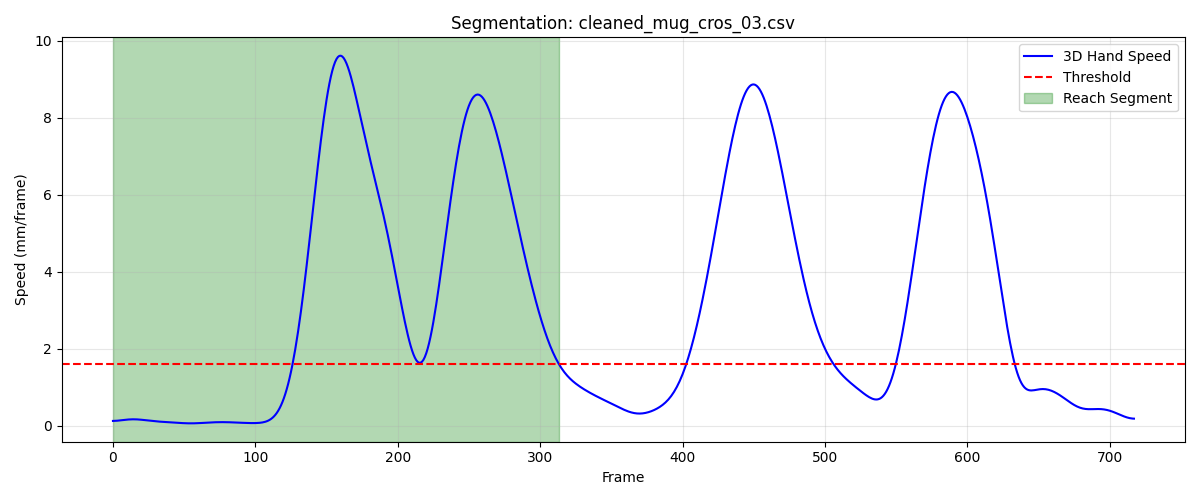

Source data for this figure (header and first rows):
frame, sub_frame, shoulderr_x, shoulderr_y, shoulderr_z, humr1_x, humr1_y, humr1_z, humr2_x, humr2_y, humr2_z, humr3_x, humr3_y, humr3_z, humr4_x, humr4_y, humr4_z, humr5_x, humr5_y, humr5_z, humr6_x, humr6_y, humr6_z, humr7_x
1, 0, 239.5, -644.5, 726, 274.9, -608.3, 597.8, 273.4, -600.2, 525.4, 269.7, -659.9, 592.7, 226.8, -566.8, 584.1, 269.5, -662.6, 533.4, 233, -573, 527.9, 204.7
2, 0, 239.4, -644.7, 726, 274.9, -608.5, 597.8, 273.4, -600.5, 525.4, 269.6, -660.1, 592.7, 226.8, -567.1, 584.1, 269.4, -662.8, 533.4, 232.9, -573.2, 527.9, 204.6
3, 0, 239.3, -644.9, 726, 274.8, -608.7, 597.8, 273.3, -600.7, 525.4, 269.5, -660.4, 592.8, 226.7, -567.3, 584.1, 269.4, -663.1, 533.4, 232.9, -573.5, 528, 204.6
4, 0, 239.2, -645.1, 726, 274.7, -608.9, 597.8, 273.3, -600.9, 525.4, 269.5, -660.6, 592.8, 226.7, -567.5, 584.1, 269.3, -663.3, 533.4, 232.8, -573.7, 528, 204.5
5, 0, 239.1, -645.3, 726, 274.7, -609.2, 597.8, 273.3, -601.1, 525.5, 269.4, -660.8, 592.8, 226.6, -567.7, 584.2, 269.2, -663.5, 533.4, 232.8, -573.9, 528, 204.5
6, 0, 239, -645.6, 726, 274.6, -609.4, 597.9, 273.2, -601.4, 525.5, 269.3, -661.1, 592.8, 226.6, -568, 584.2, 269.1, -663.7, 533.5, 232.7, -574.2, 528, 204.5
7, 0, 238.9, -645.8, 726, 274.6, -609.6, 597.9, 273.2, -601.6, 525.5, 269.2, -661.3, 592.8, 226.5, -568.2, 584.2, 269.1, -664, 533.5, 232.7, -574.4, 528, 204.4
8, 0, 238.8, -646, 726, 274.5, -609.9, 597.9, 273.1, -601.8, 525.5, 269.2, -661.5, 592.9, 226.5, -568.4, 584.2, 269, -664.2, 533.5, 232.7, -574.6, 528.1, 204.4
9, 0, 238.7, -646.2, 726, 274.5, -610.1, 597.9, 273.1, -602.1, 525.5, 269.1, -661.8, 592.9, 226.5, -568.6, 584.2, 268.9, -664.4, 533.5, 232.6, -574.8, 528.1, 204.4
10, 0, 238.7, -646.4, 726, 274.4, -610.4, 597.9, 273, -602.3, 525.5, 269, -662, 592.9, 226.4, -568.8, 584.2, 268.8, -664.7, 533.5, 232.6, -575, 528.1, 204.4
11, 0, 238.6, -646.7, 726, 274.4, -610.6, 597.9, 273, -602.5, 525.6, 268.9, -662.2, 592.9, 226.4, -569.1, 584.2, 268.8, -664.9, 533.5, 232.6, -575.2, 528.1, 204.3
12, 0, 238.5, -646.9, 726, 274.3, -610.8, 598, 272.9, -602.8, 525.6, 268.8, -662.5, 592.9, 226.3, -569.3, 584.2, 268.7, -665.1, 533.6, 232.6, -575.5, 528.1, 204.3
13, 0, 238.4, -647.1, 726, 274.2, -611.1, 598, 272.9, -603, 525.6, 268.8, -662.7, 592.9, 226.3, -569.5, 584.3, 268.6, -665.4, 533.6, 232.5, -575.7, 528.1, 204.3
14, 0, 238.3, -647.3, 726, 274.2, -611.3, 598, 272.9, -603.3, 525.6, 268.7, -662.9, 592.9, 226.3, -569.7, 584.3, 268.5, -665.6, 533.6, 232.5, -575.9, 528.1, 204.3
15, 0, 238.2, -647.5, 726, 274.1, -611.5, 598, 272.8, -603.5, 525.6, 268.6, -663.2, 593, 226.2, -569.9, 584.3, 268.5, -665.8, 533.6, 232.5, -576.1, 528.1, 204.2
16, 0, 238.1, -647.7, 726, 274.1, -611.8, 598, 272.8, -603.7, 525.6, 268.5, -663.4, 593, 226.2, -570.1, 584.3, 268.4, -666, 533.6, 232.4, -576.3, 528.2, 204.2
17, 0, 238, -647.9, 725.9, 274, -612, 598, 272.7, -603.9, 525.6, 268.4, -663.6, 593, 226.2, -570.3, 584.3, 268.3, -666.3, 533.6, 232.4, -576.5, 528.2, 204.1
18, 0, 238, -648.2, 725.9, 274, -612.2, 598, 272.7, -604.2, 525.6, 268.3, -663.8, 593, 226.1, -570.5, 584.3, 268.2, -666.5, 533.6, 232.4, -576.7, 528.2, 204.1
19, 0, 237.9, -648.4, 725.9, 273.9, -612.4, 598, 272.6, -604.4, 525.6, 268.2, -664, 593, 226.1, -570.7, 584.3, 268.1, -666.7, 533.6, 232.3, -576.9, 528.2, 204
20, 0, 237.8, -648.6, 725.9, 273.8, -612.6, 598, 272.6, -604.6, 525.6, 268.2, -664.2, 593, 226, -570.9, 584.3, 268.1, -666.9, 533.6, 232.3, -577.1, 528.2, 204
21, 0, 237.7, -648.8, 725.9, 273.8, -612.8, 598, 272.5, -604.7, 525.6, 268.1, -664.4, 592.9, 226, -571.1, 584.3, 268, -667.1, 533.6, 232.2, -577.3, 528.2, 203.9
22, 0, 237.6, -649, 725.9, 273.7, -613, 598, 272.4, -604.9, 525.6, 268, -664.6, 592.9, 225.9, -571.3, 584.3, 267.9, -667.2, 533.6, 232.2, -577.4, 528.2, 203.8
23, 0, 237.6, -649.1, 725.9, 273.6, -613.2, 598, 272.4, -605.1, 525.6, 267.9, -664.8, 592.9, 225.9, -571.5, 584.3, 267.8, -667.4, 533.6, 232.1, -577.6, 528.2, 203.8
24, 0, 237.5, -649.3, 725.9, 273.6, -613.4, 598, 272.3, -605.3, 525.6, 267.8, -665, 592.9, 225.8, -571.6, 584.3, 267.7, -667.6, 533.6, 232, -577.8, 528.1, 203.7
25, 0, 237.4, -649.5, 725.9, 273.5, -613.6, 598, 272.2, -605.4, 525.6, 267.7, -665.1, 592.9, 225.7, -571.8, 584.3, 267.7, -667.7, 533.5, 232, -577.9, 528.1, 203.6
26, 0, 237.3, -649.7, 725.9, 273.4, -613.7, 598, 272.1, -605.6, 525.6, 267.7, -665.3, 592.9, 225.7, -572, 584.3, 267.6, -667.9, 533.5, 231.9, -578.1, 528.1, 203.5
27, 0, 237.3, -649.9, 725.8, 273.4, -613.9, 598, 272.1, -605.7, 525.6, 267.6, -665.5, 592.9, 225.6, -572.1, 584.3, 267.5, -668.1, 533.5, 231.8, -578.2, 528.1, 203.4
28, 0, 237.2, -650.1, 725.8, 273.3, -614.1, 598, 272, -605.9, 525.6, 267.5, -665.6, 592.8, 225.5, -572.3, 584.3, 267.4, -668.2, 533.5, 231.8, -578.4, 528.1, 203.3
29, 0, 237.1, -650.3, 725.8, 273.2, -614.2, 598, 271.9, -606, 525.6, 267.4, -665.8, 592.8, 225.5, -572.4, 584.3, 267.3, -668.3, 533.4, 231.7, -578.5, 528.1, 203.3
30, 0, 237, -650.5, 725.8, 273.1, -614.4, 598, 271.8, -606.1, 525.6, 267.4, -665.9, 592.8, 225.4, -572.6, 584.3, 267.2, -668.5, 533.4, 231.6, -578.6, 528.2, 203.2
31, 0, 237, -650.7, 725.8, 273.1, -614.5, 598, 271.7, -606.3, 525.6, 267.3, -666.1, 592.8, 225.3, -572.7, 584.4, 267.1, -668.6, 533.4, 231.5, -578.8, 528.2, 203.1
32, 0, 236.9, -650.8, 725.8, 273, -614.7, 598, 271.7, -606.4, 525.6, 267.2, -666.2, 592.7, 225.2, -572.8, 584.4, 267.1, -668.7, 533.4, 231.5, -578.9, 528.2, 203
33, 0, 236.9, -651, 725.8, 272.9, -614.8, 597.9, 271.6, -606.5, 525.6, 267.1, -666.4, 592.7, 225.2, -573, 584.4, 267, -668.9, 533.3, 231.4, -579, 528.2, 202.9
34, 0, 236.8, -651.2, 725.8, 272.9, -614.9, 597.9, 271.5, -606.6, 525.6, 267.1, -666.5, 592.7, 225.1, -573.1, 584.4, 266.9, -669, 533.3, 231.3, -579.1, 528.2, 202.8
35, 0, 236.7, -651.4, 725.7, 272.8, -615.1, 597.9, 271.4, -606.7, 525.6, 267, -666.7, 592.7, 225, -573.2, 584.4, 266.9, -669.1, 533.3, 231.2, -579.2, 528.2, 202.7
36, 0, 236.7, -651.6, 725.7, 272.7, -615.2, 597.9, 271.4, -606.9, 525.6, 266.9, -666.8, 592.6, 224.9, -573.4, 584.4, 266.8, -669.2, 533.3, 231.1, -579.4, 528.2, 202.6
37, 0, 236.6, -651.8, 725.7, 272.6, -615.4, 597.9, 271.3, -607, 525.6, 266.9, -667, 592.6, 224.9, -573.5, 584.4, 266.7, -669.3, 533.2, 231.1, -579.5, 528.2, 202.5
38, 0, 236.6, -652, 725.7, 272.6, -615.5, 597.9, 271.2, -607.1, 525.6, 266.8, -667.1, 592.6, 224.8, -573.6, 584.4, 266.7, -669.5, 533.2, 231, -579.6, 528.2, 202.5
39, 0, 236.5, -652.2, 725.7, 272.5, -615.7, 597.9, 271.1, -607.2, 525.5, 266.8, -667.2, 592.6, 224.8, -573.8, 584.5, 266.6, -669.6, 533.2, 230.9, -579.7, 528.2, 202.4
40, 0, 236.5, -652.4, 725.6, 272.4, -615.8, 597.9, 271.1, -607.3, 525.5, 266.7, -667.4, 592.5, 224.7, -573.9, 584.5, 266.6, -669.7, 533.1, 230.9, -579.8, 528.2, 202.3
41, 0, 236.4, -652.6, 725.6, 272.4, -615.9, 597.9, 271, -607.4, 525.5, 266.7, -667.5, 592.5, 224.6, -574, 584.5, 266.5, -669.8, 533.1, 230.8, -579.9, 528.2, 202.3
42, 0, 236.4, -652.8, 725.6, 272.3, -616.1, 597.9, 271, -607.6, 525.5, 266.6, -667.6, 592.5, 224.6, -574.2, 584.5, 266.4, -669.9, 533.1, 230.7, -580, 528.2, 202.2
43, 0, 236.4, -653, 725.6, 272.3, -616.2, 597.8, 270.9, -607.7, 525.5, 266.6, -667.8, 592.4, 224.6, -574.3, 584.5, 266.4, -670.1, 533.1, 230.7, -580.1, 528.2, 202.1
44, 0, 236.3, -653.1, 725.5, 272.2, -616.4, 597.8, 270.9, -607.8, 525.5, 266.5, -667.9, 592.4, 224.5, -574.4, 584.5, 266.3, -670.2, 533, 230.6, -580.3, 528.2, 202.1
45, 0, 236.3, -653.3, 725.5, 272.2, -616.5, 597.8, 270.8, -607.9, 525.5, 266.5, -668, 592.4, 224.5, -574.6, 584.5, 266.3, -670.3, 533, 230.6, -580.4, 528.2, 202.1
46, 0, 236.2, -653.5, 725.5, 272.1, -616.6, 597.8, 270.8, -608, 525.5, 266.4, -668.2, 592.3, 224.4, -574.7, 584.5, 266.2, -670.4, 533, 230.5, -580.5, 528.3, 202
47, 0, 236.2, -653.7, 725.5, 272.1, -616.7, 597.8, 270.8, -608.1, 525.5, 266.4, -668.3, 592.3, 224.4, -574.8, 584.5, 266.2, -670.5, 532.9, 230.5, -580.6, 528.3, 202
48, 0, 236.1, -653.8, 725.5, 272.1, -616.9, 597.8, 270.7, -608.2, 525.5, 266.3, -668.4, 592.3, 224.3, -575, 584.5, 266.1, -670.6, 532.9, 230.5, -580.7, 528.3, 201.9
49, 0, 236.1, -654, 725.4, 272, -617, 597.8, 270.7, -608.3, 525.5, 266.3, -668.5, 592.3, 224.3, -575.1, 584.5, 266.1, -670.7, 532.9, 230.4, -580.8, 528.3, 201.9
50, 0, 236.1, -654.1, 725.4, 272, -617.1, 597.8, 270.6, -608.4, 525.5, 266.2, -668.6, 592.2, 224.3, -575.2, 584.6, 266.1, -670.8, 532.9, 230.4, -580.9, 528.3, 201.9
51, 0, 236, -654.3, 725.4, 272, -617.2, 597.8, 270.6, -608.5, 525.5, 266.2, -668.8, 592.2, 224.2, -575.3, 584.6, 266, -670.9, 532.8, 230.3, -580.9, 528.3, 201.8
52, 0, 236, -654.4, 725.4, 271.9, -617.3, 597.7, 270.6, -608.5, 525.5, 266.1, -668.9, 592.2, 224.2, -575.4, 584.6, 266, -670.9, 532.8, 230.3, -581, 528.3, 201.8
53, 0, 235.9, -654.6, 725.4, 271.9, -617.4, 597.7, 270.5, -608.6, 525.5, 266.1, -669, 592.2, 224.1, -575.5, 584.6, 265.9, -671, 532.8, 230.3, -581.1, 528.3, 201.8
54, 0, 235.9, -654.7, 725.4, 271.9, -617.5, 597.7, 270.5, -608.7, 525.5, 266.1, -669, 592.2, 224.1, -575.6, 584.6, 265.9, -671.1, 532.8, 230.2, -581.2, 528.3, 201.7
55, 0, 235.9, -654.8, 725.4, 271.8, -617.6, 597.8, 270.5, -608.8, 525.5, 266.1, -669.1, 592.2, 224, -575.7, 584.6, 265.9, -671.2, 532.8, 230.2, -581.3, 528.3, 201.7
56, 0, 235.8, -654.9, 725.3, 271.8, -617.7, 597.8, 270.4, -608.8, 525.5, 266, -669.2, 592.2, 224, -575.8, 584.6, 265.9, -671.2, 532.8, 230.1, -581.4, 528.3, 201.7
57, 0, 235.8, -655, 725.3, 271.7, -617.8, 597.8, 270.4, -608.9, 525.5, 266, -669.3, 592.1, 224, -575.9, 584.6, 265.8, -671.3, 532.8, 230.1, -581.4, 528.3, 201.7
58, 0, 235.7, -655.1, 725.3, 271.7, -617.8, 597.8, 270.4, -609, 525.5, 266, -669.4, 592.1, 223.9, -575.9, 584.6, 265.8, -671.4, 532.8, 230.1, -581.5, 528.4, 201.7
59, 0, 235.7, -655.3, 725.3, 271.7, -617.9, 597.8, 270.3, -609.1, 525.5, 266, -669.5, 592.1, 223.9, -576, 584.7, 265.8, -671.5, 532.8, 230, -581.6, 528.4, 201.7
60, 0, 235.7, -655.4, 725.3, 271.6, -618, 597.8, 270.3, -609.1, 525.5, 265.9, -669.6, 592.1, 223.9, -576.1, 584.7, 265.8, -671.5, 532.8, 230, -581.7, 528.4, 201.6
... 254 more rows
